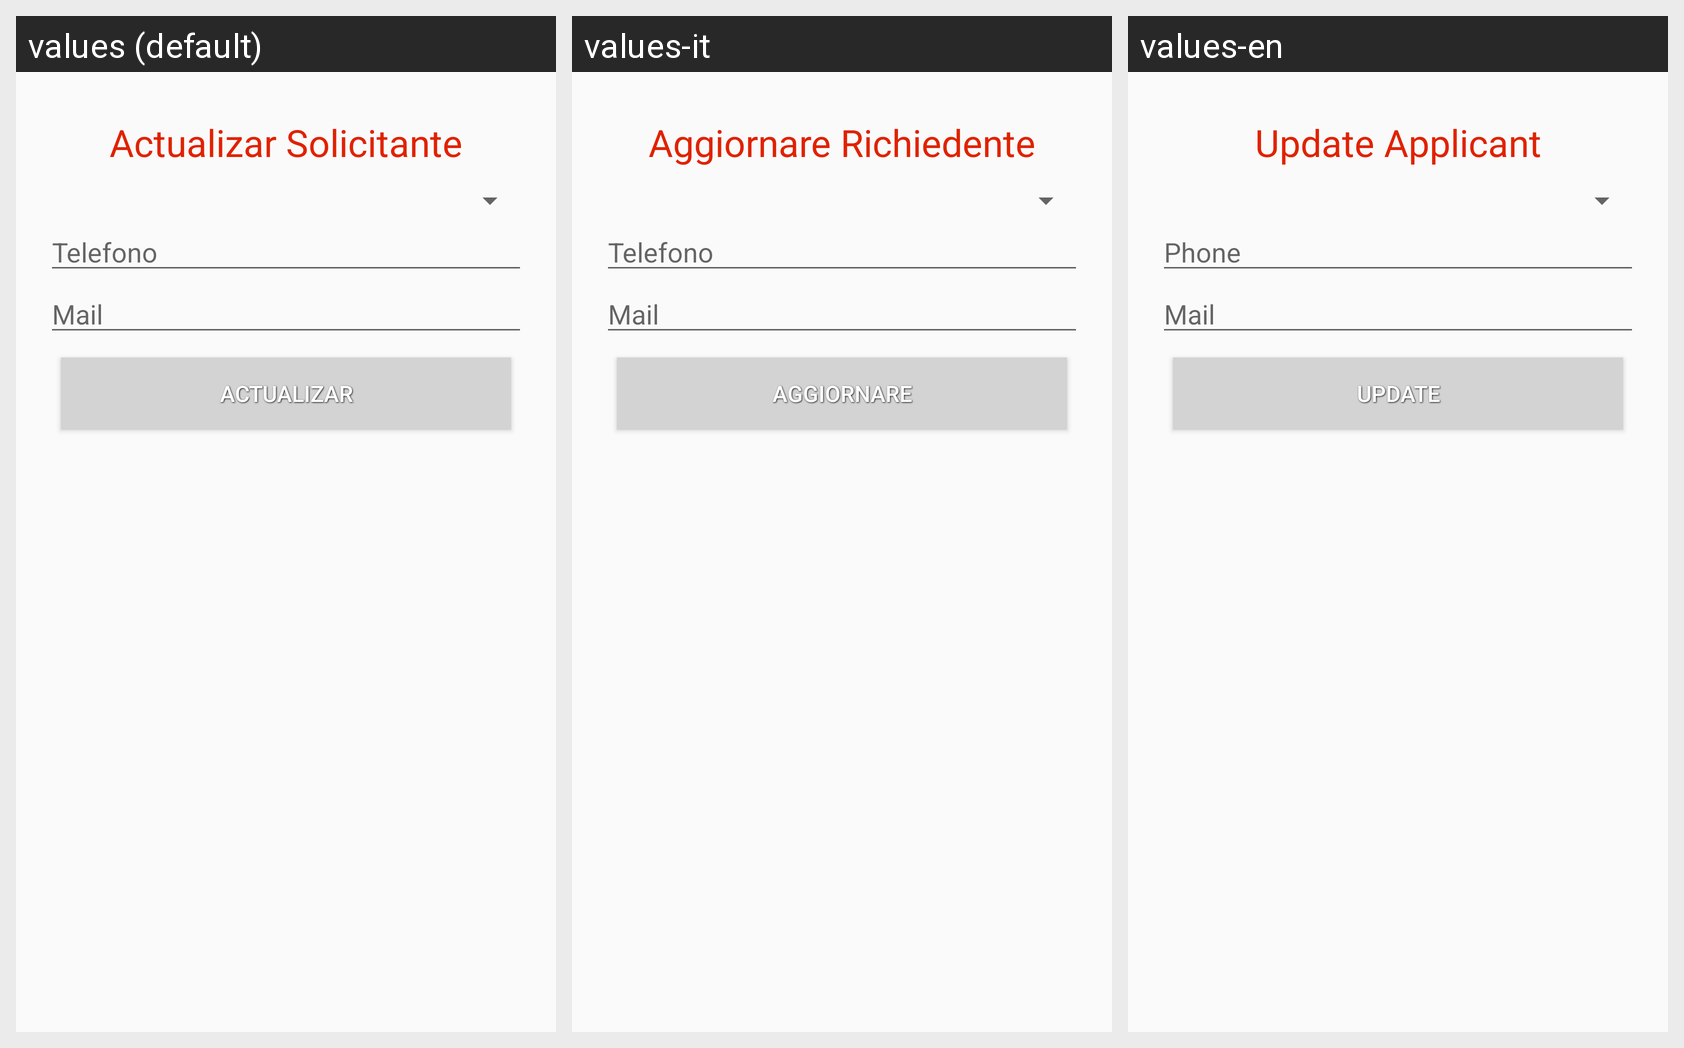

The same Android screen rendered under several of its app's locales, left to right. List the strings drawn on it with the default value and each locale's translation.
Android screen res/layout/activity_solicitante_actualizar.xml rendered under 3 locales, left to right: values (default), values-it, values-en. Device: Nexus 5 (rendered at 1080×1920; each locale shown at half size, 540×960, under a caption strip naming it); theme AppTheme.
Strings drawn on this screen, with the default value and each locale's value (text and hints the layout hard-codes, and strings that could not be matched under every locale, appear in the picture but are not listed):

actualizar_solicitante
  values: Actualizar Solicitante
  values-it: Aggiornare Richiedente
  values-en: Update Applicant

telefono_solicitante
  values: Telefono
  values-it: Telefono
  values-en: Phone

mail_solicitante
  values: Mail
  values-it: Mail
  values-en: Mail

actualizar
  values: Actualizar
  values-it: Aggiornare
  values-en: Update
